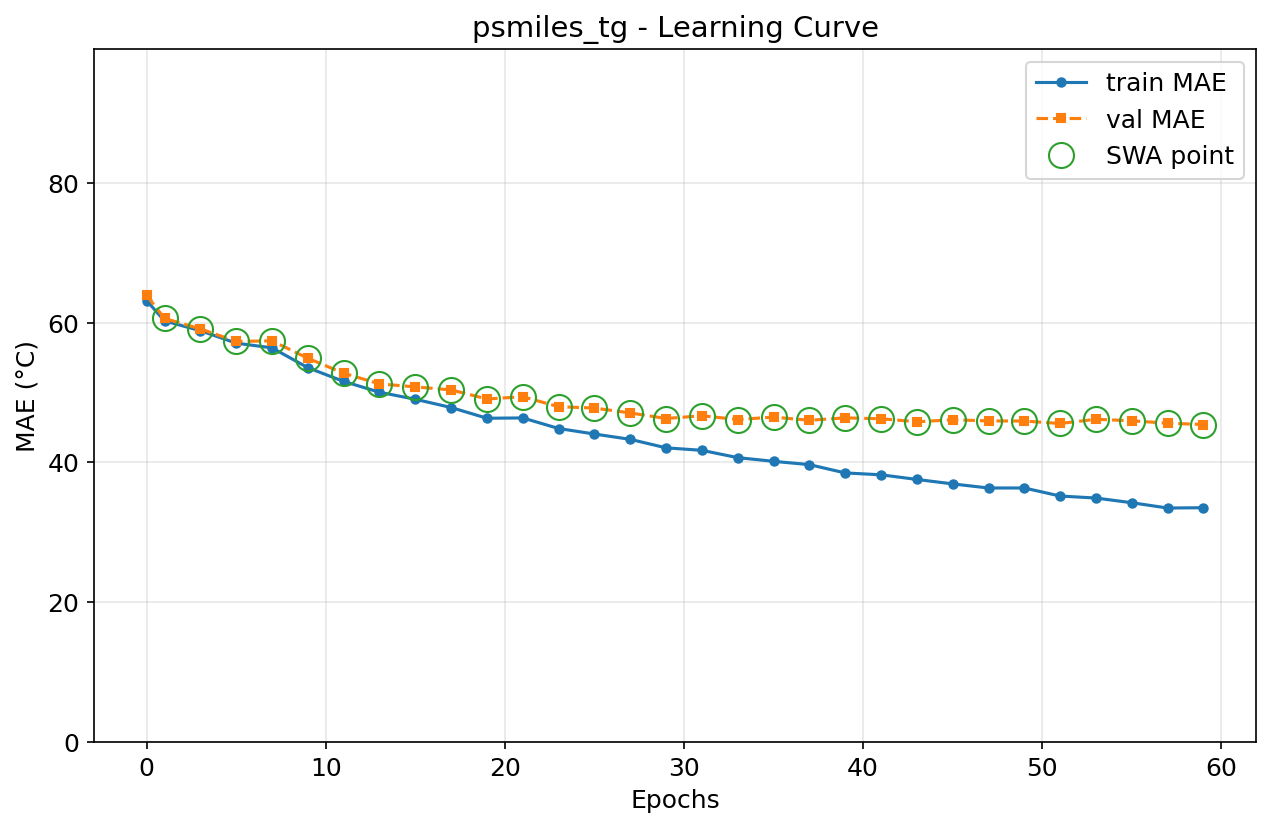

Source data for this figure (header and first rows):
epoch, train_loss, val_loss, swa
0, 63.15, 63.9, n
1, 60.24, 60.59, y
3, 58.84, 59.1, y
5, 57.06, 57.31, y
7, 56.39, 57.39, y
9, 53.55, 54.9, y
11, 51.59, 52.76, y
13, 50.04, 51.24, y
15, 49.04, 50.8, y
17, 47.85, 50.38, y
19, 46.32, 49.08, y
21, 46.36, 49.4, y
23, 44.85, 47.97, y
25, 44.06, 47.78, y
27, 43.3, 47.08, y
29, 42.09, 46.28, y
31, 41.73, 46.68, y
33, 40.69, 46.14, y
35, 40.16, 46.48, y
37, 39.69, 46.03, y
39, 38.5, 46.37, y
41, 38.23, 46.25, y
43, 37.57, 45.81, y
45, 36.93, 46.1, y
47, 36.34, 45.94, y
49, 36.34, 45.92, y
51, 35.19, 45.57, y
53, 34.91, 46.18, y
55, 34.24, 45.96, y
57, 33.48, 45.61, y
59, 33.52, 45.42, y
